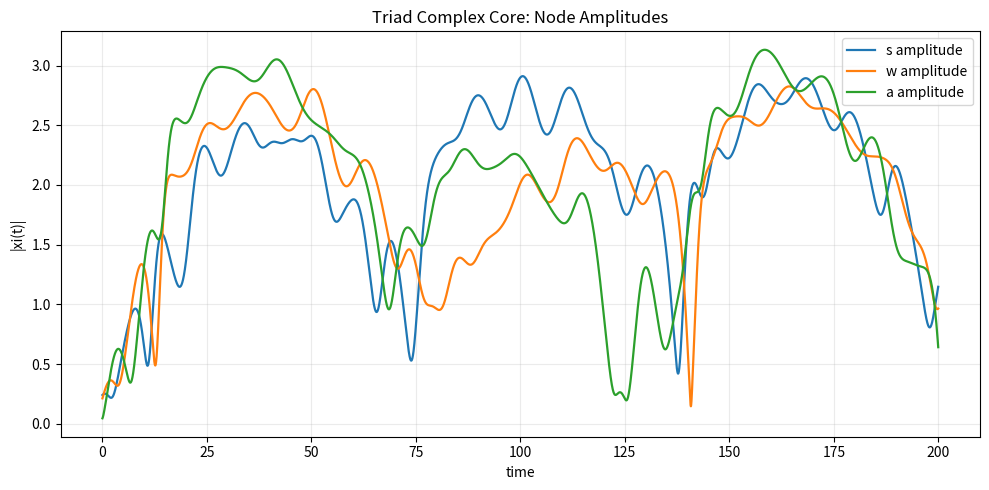
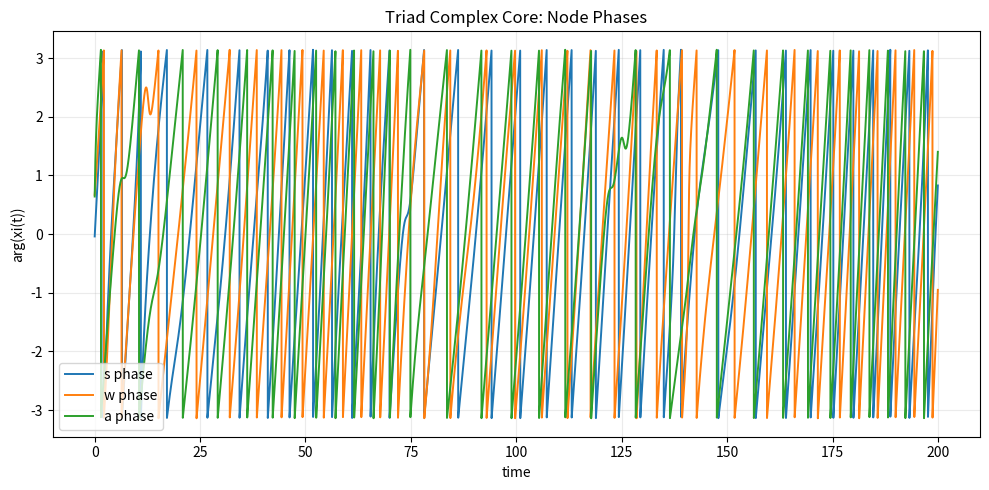
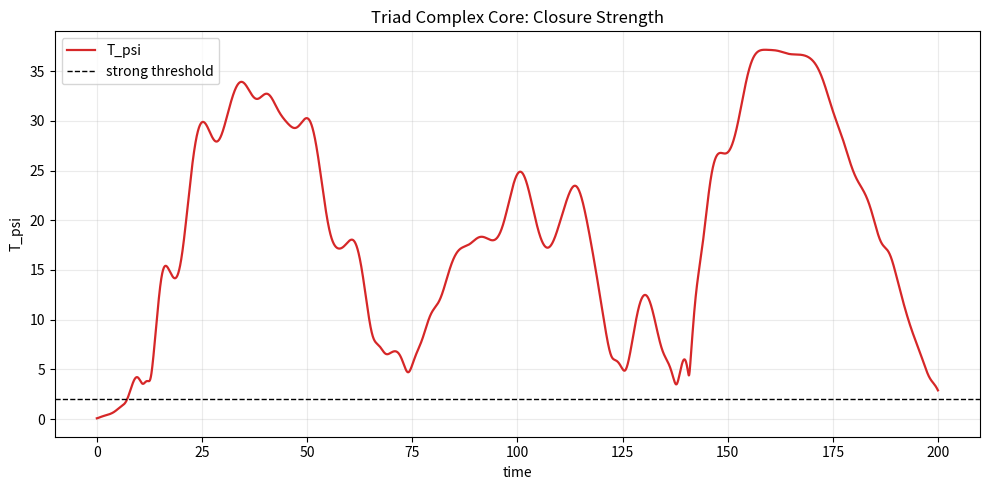

Source code (Python) for these figures, in order:
#!/usr/bin/env python3
"""
三节点复数图动态仿真框架

目标
- 用最小三节点全连接复数图模拟意识本源核的动态变化；
- 跟踪节点复状态 xi_i(t) 与边复耦合 z_ij(t) 的协同演化；
- 输出三角闭合强度 T_psi、节点幅度/相位、边强度/相位等可视化结果。

模型
- 节点: s(自模拟), w(自覆写), a(自回归)
- 边: 全连接 0-1 骨架上的复数耦合 z_ij(t)=A_ij r_ij(t) exp(i phi_ij(t))
- 动力学: 采用最小 Stuart-Landau 风格复振子

输出
- resonance_data/triad_complex_core_<timestamp>/
  - summary_<timestamp>.json
  - state_series_<timestamp>.npz
  - amplitudes_<timestamp>.png
  - phases_<timestamp>.png
  - closure_strength_<timestamp>.png
"""
from __future__ import annotations

import argparse
import json
from dataclasses import asdict, dataclass
from datetime import datetime
from pathlib import Path
from typing import Dict, List, Tuple

import numpy as np

import matplotlib

matplotlib.use("Agg")
import matplotlib.pyplot as plt


NODE_NAMES = ("s", "w", "a")
NODE_INDEX = {name: idx for idx, name in enumerate(NODE_NAMES)}


@dataclass
class NodeDynamics:
    alpha: float
    omega: float
    beta: float
    drive_amp: float
    drive_freq: float
    drive_phase: float


@dataclass
class EdgeDynamics:
    src: str
    dst: str
    active: int
    base_strength: float
    strength_mod_amp: float
    strength_mod_freq: float
    base_phase: float
    phase_drift: float


@dataclass
class SimulationSummary:
    dt: float
    steps: int
    duration: float
    closure_mean: float
    closure_std: float
    closure_peak: float
    strong_core_fraction: float
    node_mean_amplitudes: Dict[str, float]
    node_mean_phases: Dict[str, float]
    mean_pair_locking: Dict[str, float]


def create_output_dir() -> Path:
    out_dir = Path("./resonance_data")
    out_dir.mkdir(parents=True, exist_ok=True)
    return out_dir


def parse_args() -> argparse.Namespace:
    parser = argparse.ArgumentParser(description="三节点复数图动态仿真框架")
    parser.add_argument("--duration", type=float, default=200.0, help="总仿真时长")
    parser.add_argument("--dt", type=float, default=0.02, help="时间步长")
    parser.add_argument("--seed", type=int, default=20260408, help="随机种子")
    parser.add_argument(
        "--closure-lambda",
        type=float,
        default=0.6,
        help="三角闭合强度中的三阶增益系数 lambda",
    )
    parser.add_argument(
        "--strong-threshold",
        type=float,
        default=2.0,
        help="判断进入强意识候选区的闭合强度阈值",
    )
    return parser.parse_args()


def default_node_specs() -> List[NodeDynamics]:
    return [
        NodeDynamics(alpha=0.12, omega=0.95, beta=0.08, drive_amp=0.04, drive_freq=0.12, drive_phase=0.0),
        NodeDynamics(alpha=0.10, omega=1.05, beta=0.09, drive_amp=0.03, drive_freq=0.09, drive_phase=1.1),
        NodeDynamics(alpha=0.11, omega=0.88, beta=0.07, drive_amp=0.035, drive_freq=0.11, drive_phase=2.0),
    ]


def default_edge_specs() -> List[EdgeDynamics]:
    return [
        EdgeDynamics("s", "w", 1, 0.30, 0.08, 0.08, 0.25, 0.06),
        EdgeDynamics("w", "s", 1, 0.28, 0.06, 0.10, 1.15, 0.04),
        EdgeDynamics("w", "a", 1, 0.32, 0.09, 0.07, 0.70, 0.05),
        EdgeDynamics("a", "w", 1, 0.26, 0.07, 0.06, 1.80, 0.05),
        EdgeDynamics("a", "s", 1, 0.34, 0.10, 0.09, 1.35, 0.03),
        EdgeDynamics("s", "a", 1, 0.29, 0.05, 0.05, 2.40, 0.07),
    ]


def build_adjacency(edges: List[EdgeDynamics]) -> np.ndarray:
    adjacency = np.zeros((3, 3), dtype=np.int8)
    for edge in edges:
        adjacency[NODE_INDEX[edge.src], NODE_INDEX[edge.dst]] = edge.active
    return adjacency


def edge_complex_value(edge: EdgeDynamics, t: float) -> complex:
    if not edge.active:
        return 0.0 + 0.0j
    strength = edge.base_strength + edge.strength_mod_amp * np.cos(2.0 * np.pi * edge.strength_mod_freq * t)
    strength = max(strength, 0.0)
    phase = edge.base_phase + edge.phase_drift * t
    return edge.active * strength * np.exp(1j * phase)


def compute_coupling_matrix(edges: List[EdgeDynamics], t: float) -> np.ndarray:
    z = np.zeros((3, 3), dtype=np.complex128)
    for edge in edges:
        i = NODE_INDEX[edge.src]
        j = NODE_INDEX[edge.dst]
        z[i, j] = edge_complex_value(edge, t)
    return z


def compute_derivative(
    x: np.ndarray,
    t: float,
    node_specs: List[NodeDynamics],
    edge_specs: List[EdgeDynamics],
) -> np.ndarray:
    z = compute_coupling_matrix(edge_specs, t)
    dx = np.zeros_like(x)
    for i, spec in enumerate(node_specs):
        self_term = (spec.alpha + 1j * spec.omega - spec.beta * (np.abs(x[i]) ** 2)) * x[i]
        drive_term = spec.drive_amp * np.exp(1j * (2.0 * np.pi * spec.drive_freq * t + spec.drive_phase))
        coupling_term = np.sum(z[:, i] * x) - z[i, i] * x[i]
        dx[i] = self_term + drive_term + coupling_term
    return dx


def rk4_step(
    x: np.ndarray,
    t: float,
    dt: float,
    node_specs: List[NodeDynamics],
    edge_specs: List[EdgeDynamics],
) -> np.ndarray:
    k1 = compute_derivative(x, t, node_specs, edge_specs)
    k2 = compute_derivative(x + 0.5 * dt * k1, t + 0.5 * dt, node_specs, edge_specs)
    k3 = compute_derivative(x + 0.5 * dt * k2, t + 0.5 * dt, node_specs, edge_specs)
    k4 = compute_derivative(x + dt * k3, t + dt, node_specs, edge_specs)
    return x + (dt / 6.0) * (k1 + 2.0 * k2 + 2.0 * k3 + k4)


def closure_strength(node_state: np.ndarray, closure_lambda: float) -> float:
    s_amp, w_amp, a_amp = np.abs(node_state)
    return float(
        s_amp * w_amp
        + w_amp * a_amp
        + a_amp * s_amp
        + closure_lambda * s_amp * w_amp * a_amp
    )


def pair_locking(node_series: np.ndarray) -> Dict[str, float]:
    phase = np.angle(node_series)
    pairs = [(0, 1, "s-w"), (1, 2, "w-a"), (2, 0, "a-s")]
    out: Dict[str, float] = {}
    for i, j, label in pairs:
        delta = phase[:, i] - phase[:, j]
        out[label] = float(np.abs(np.mean(np.exp(1j * delta))))
    return out


def simulate(args: argparse.Namespace) -> Tuple[Dict[str, object], Path]:
    rng = np.random.default_rng(args.seed)
    node_specs = default_node_specs()
    edge_specs = default_edge_specs()

    steps = int(np.floor(args.duration / args.dt))
    times = np.linspace(0.0, args.dt * (steps - 1), steps, dtype=np.float64)

    x = (
        0.2 * rng.normal(size=3)
        + 1j * 0.2 * rng.normal(size=3)
    ).astype(np.complex128)

    node_series = np.zeros((steps, 3), dtype=np.complex128)
    closure_series = np.zeros(steps, dtype=np.float64)
    edge_strength_series = np.zeros((steps, 3, 3), dtype=np.float64)
    edge_phase_series = np.zeros((steps, 3, 3), dtype=np.float64)

    for step, t in enumerate(times):
        node_series[step] = x
        closure_series[step] = closure_strength(x, args.closure_lambda)

        z = compute_coupling_matrix(edge_specs, float(t))
        edge_strength_series[step] = np.abs(z)
        edge_phase_series[step] = np.angle(z)

        x = rk4_step(x, float(t), args.dt, node_specs, edge_specs)

    amplitudes = np.abs(node_series)
    phases = np.angle(node_series)

    pair_metrics = pair_locking(node_series)
    summary = SimulationSummary(
        dt=float(args.dt),
        steps=steps,
        duration=float(times[-1]) if len(times) else 0.0,
        closure_mean=float(np.mean(closure_series)),
        closure_std=float(np.std(closure_series)),
        closure_peak=float(np.max(closure_series)),
        strong_core_fraction=float(np.mean(closure_series >= args.strong_threshold)),
        node_mean_amplitudes={name: float(np.mean(amplitudes[:, idx])) for idx, name in enumerate(NODE_NAMES)},
        node_mean_phases={name: float(np.angle(np.mean(np.exp(1j * phases[:, idx])))) for idx, name in enumerate(NODE_NAMES)},
        mean_pair_locking=pair_metrics,
    )

    timestamp = datetime.now().strftime("%Y%m%d_%H%M%S")
    run_dir = create_output_dir() / f"triad_complex_core_{timestamp}"
    run_dir.mkdir(parents=True, exist_ok=True)

    np.savez_compressed(
        run_dir / f"state_series_{timestamp}.npz",
        times=times,
        node_series=node_series,
        amplitudes=amplitudes,
        phases=phases,
        closure_series=closure_series,
        edge_strength_series=edge_strength_series,
        edge_phase_series=edge_phase_series,
        adjacency=build_adjacency(edge_specs),
    )

    result: Dict[str, object] = {
        "model": "triad_complex_core",
        "timestamp": timestamp,
        "node_order": list(NODE_NAMES),
        "node_specs": [asdict(spec) for spec in node_specs],
        "edge_specs": [asdict(spec) for spec in edge_specs],
        "summary": asdict(summary),
        "thresholds": {
            "strong_threshold": float(args.strong_threshold),
            "closure_lambda": float(args.closure_lambda),
        },
        "notes": [
            "三节点分别对应双向自模拟(s)、双向自覆写(w)、双向自回归(a)。",
            "0-1 骨架由边 active 指定，复数边权同时编码耦合强度与相位偏向。",
            "闭合强度 T_psi 用于近似表征稳固三角的形成程度。",
        ],
    }
    (run_dir / f"summary_{timestamp}.json").write_text(
        json.dumps(result, indent=2, ensure_ascii=False),
        encoding="utf-8",
    )

    plot_amplitudes(run_dir / f"amplitudes_{timestamp}.png", times, amplitudes)
    plot_phases(run_dir / f"phases_{timestamp}.png", times, phases)
    plot_closure(
        run_dir / f"closure_strength_{timestamp}.png",
        times,
        closure_series,
        args.strong_threshold,
    )

    return result, run_dir


def plot_amplitudes(output_path: Path, times: np.ndarray, amplitudes: np.ndarray) -> None:
    fig, ax = plt.subplots(figsize=(10, 5))
    for idx, name in enumerate(NODE_NAMES):
        ax.plot(times, amplitudes[:, idx], label=f"{name} amplitude", linewidth=1.6)
    ax.set_title("Triad Complex Core: Node Amplitudes")
    ax.set_xlabel("time")
    ax.set_ylabel("|xi(t)|")
    ax.grid(True, alpha=0.25)
    ax.legend()
    fig.tight_layout()
    fig.savefig(output_path, dpi=180)
    plt.close(fig)


def plot_phases(output_path: Path, times: np.ndarray, phases: np.ndarray) -> None:
    fig, ax = plt.subplots(figsize=(10, 5))
    for idx, name in enumerate(NODE_NAMES):
        ax.plot(times, phases[:, idx], label=f"{name} phase", linewidth=1.4)
    ax.set_title("Triad Complex Core: Node Phases")
    ax.set_xlabel("time")
    ax.set_ylabel("arg(xi(t))")
    ax.grid(True, alpha=0.25)
    ax.legend()
    fig.tight_layout()
    fig.savefig(output_path, dpi=180)
    plt.close(fig)


def plot_closure(output_path: Path, times: np.ndarray, closure_series: np.ndarray, threshold: float) -> None:
    fig, ax = plt.subplots(figsize=(10, 5))
    ax.plot(times, closure_series, color="tab:red", linewidth=1.6, label="T_psi")
    ax.axhline(threshold, color="black", linestyle="--", linewidth=1.0, label="strong threshold")
    ax.set_title("Triad Complex Core: Closure Strength")
    ax.set_xlabel("time")
    ax.set_ylabel("T_psi")
    ax.grid(True, alpha=0.25)
    ax.legend()
    fig.tight_layout()
    fig.savefig(output_path, dpi=180)
    plt.close(fig)


def main() -> None:
    args = parse_args()
    result, run_dir = simulate(args)
    print(json.dumps({"run_dir": str(run_dir), "summary": result["summary"]}, indent=2, ensure_ascii=False))


if __name__ == "__main__":
    main()
